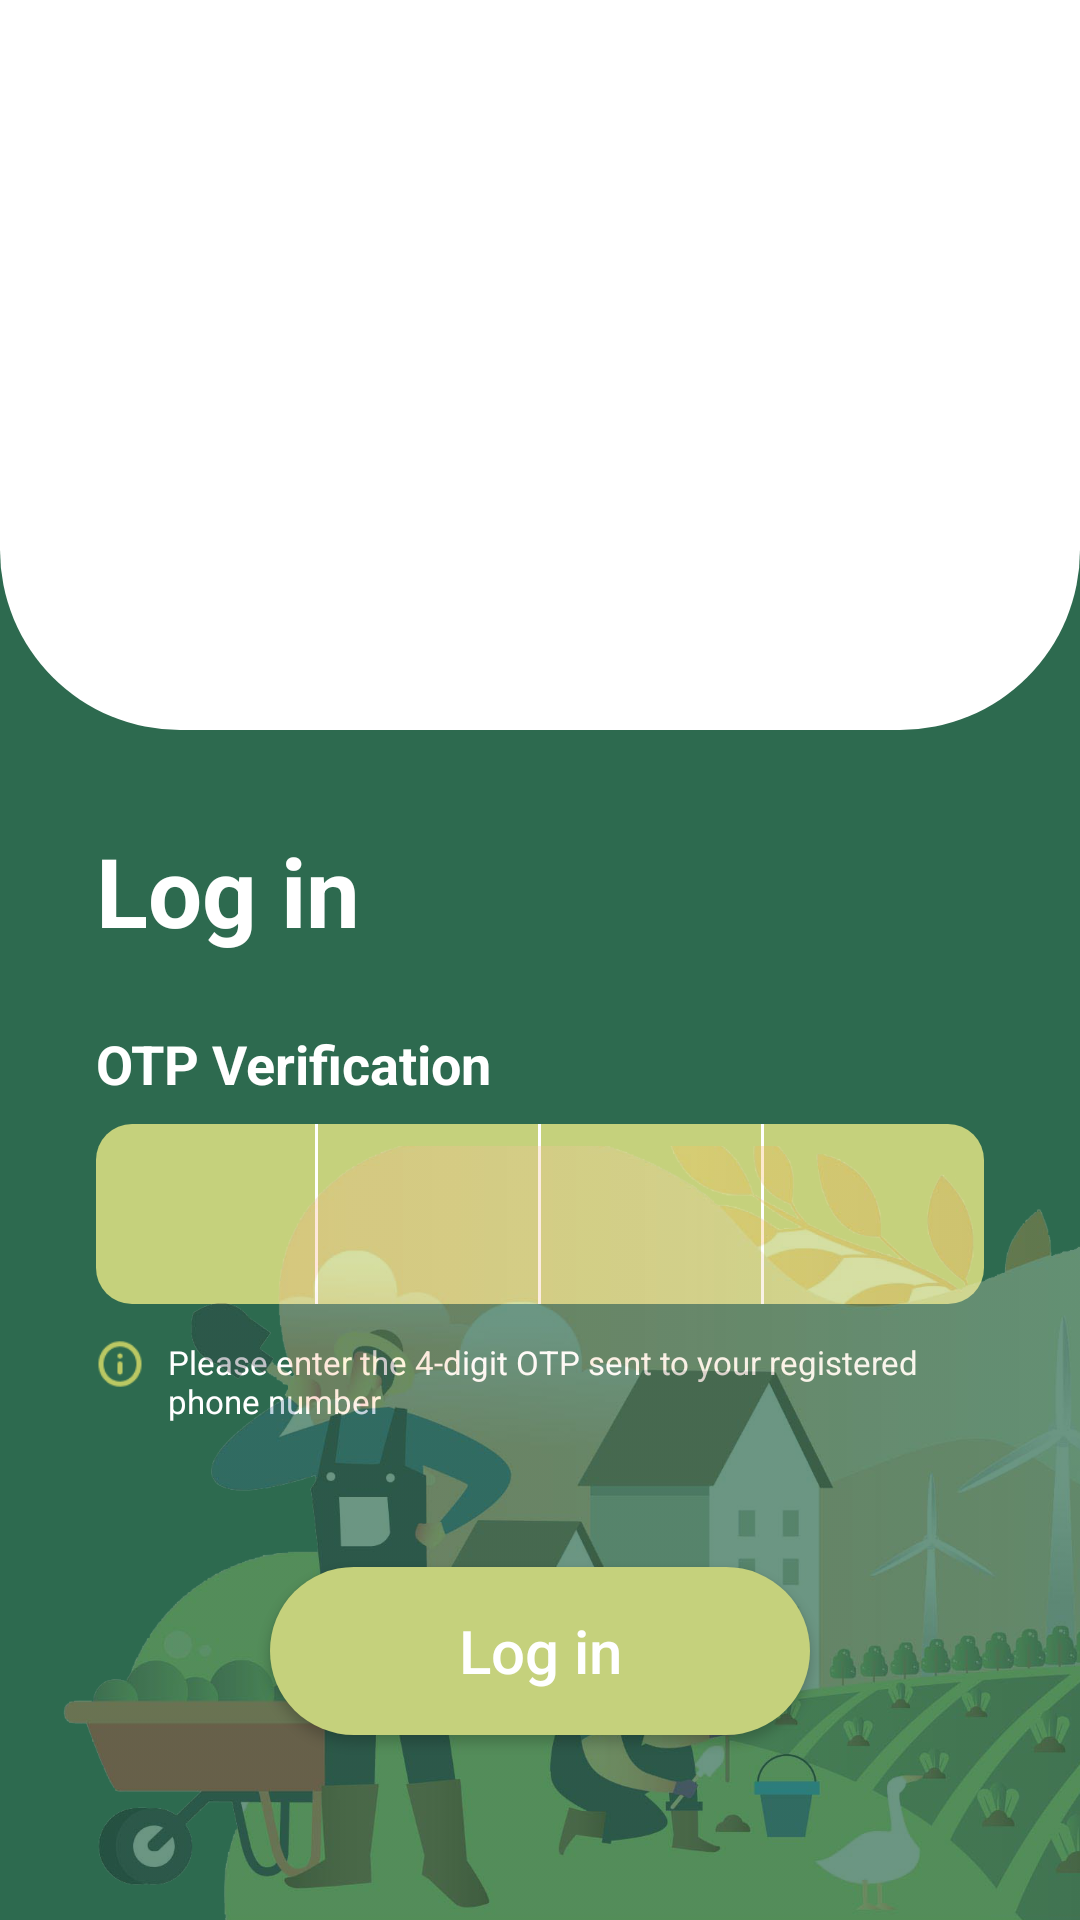

The Android layout XML behind this screen, and the referenced resources:
<!-- AndroidManifest.xml: application theme Theme.SmartKrishi -->
<!-- res/layout/activity_otp_verification.xml -->
<?xml version="1.0" encoding="utf-8"?>
<androidx.constraintlayout.widget.ConstraintLayout
    xmlns:android="http://schemas.android.com/apk/res/android"
    xmlns:app="http://schemas.android.com/apk/res-auto"
    xmlns:tools="http://schemas.android.com/tools"
    android:layout_width="match_parent"
    android:layout_height="match_parent"
    android:background="#2D6A4F"> <View
    android:id="@+id/topBackground"
    android:layout_width="0dp"
    android:layout_height="0dp"
    android:background="@drawable/white_header_bg"
    app:layout_constraintHeight_percent="0.38"
    app:layout_constraintTop_toTopOf="parent"
    app:layout_constraintStart_toStartOf="parent"
    app:layout_constraintEnd_toEndOf="parent" />

    <LinearLayout
        android:layout_width="wrap_content"
        android:layout_height="wrap_content"
        android:orientation="vertical"
        android:gravity="center"
        app:layout_constraintTop_toTopOf="@id/topBackground"
        app:layout_constraintBottom_toBottomOf="@id/topBackground"
        app:layout_constraintStart_toStartOf="parent"
        app:layout_constraintEnd_toEndOf="parent">

        <ImageView
            android:layout_width="220dp"
            android:layout_height="220dp"
            android:scaleType="centerCrop"
            android:src="@drawable/smart_krishi_logo" />

    </LinearLayout>

    <TextView
        android:id="@+id/tvLogin"
        android:layout_width="wrap_content"
        android:layout_height="wrap_content"
        android:text="Log in"
        android:textColor="@android:color/white"
        android:textSize="32sp"
        android:textStyle="bold"
        android:layout_marginStart="32dp"
        android:layout_marginTop="32dp"
        app:layout_constraintTop_toBottomOf="@id/topBackground"
        app:layout_constraintStart_toStartOf="parent" />

    <TextView
        android:id="@+id/tvOtpLabel"
        android:layout_width="wrap_content"
        android:layout_height="wrap_content"
        android:text="OTP Verification"
        android:textColor="@android:color/white"
        android:textSize="18sp"
        android:textStyle="bold"
        android:layout_marginTop="24dp"
        app:layout_constraintTop_toBottomOf="@id/tvLogin"
        app:layout_constraintStart_toStartOf="@id/tvLogin" />

    <LinearLayout
        android:id="@+id/otpContainer"
        android:layout_width="0dp"
        android:layout_height="60dp"
        android:layout_marginHorizontal="32dp"
        android:layout_marginTop="8dp"
        android:background="@drawable/otp_container"
        android:orientation="horizontal"
        android:weightSum="4"
        app:layout_constraintTop_toBottomOf="@id/tvOtpLabel"
        app:layout_constraintStart_toStartOf="parent"
        app:layout_constraintEnd_toEndOf="parent">

        <EditText android:id="@+id/otp1" style="@style/OtpBoxStyle" android:inputType="number"/>
        <View android:layout_width="1dp" android:layout_height="match_parent" android:background="#FFFFFF" />
        <EditText android:id="@+id/otp2" style="@style/OtpBoxStyle" android:inputType="number"/>
        <View android:layout_width="1dp" android:layout_height="match_parent" android:background="#FFFFFF" />
        <EditText android:id="@+id/otp3" style="@style/OtpBoxStyle" android:inputType="number"/>
        <View android:layout_width="1dp" android:layout_height="match_parent" android:background="#FFFFFF" />
        <EditText android:id="@+id/otp4" style="@style/OtpBoxStyle" android:inputType="number"/>
    </LinearLayout>

    <LinearLayout
        android:id="@+id/helperLayout"
        android:layout_width="0dp"
        android:layout_height="wrap_content"
        android:orientation="horizontal"
        android:layout_marginTop="12dp"
        app:layout_constraintTop_toBottomOf="@id/otpContainer"
        app:layout_constraintStart_toStartOf="@id/otpContainer"
        app:layout_constraintEnd_toEndOf="@id/otpContainer">

        <ImageView
            android:layout_width="16dp"
            android:layout_height="16dp"
            android:src="@drawable/info_icon" />

        <TextView
            android:layout_width="wrap_content"
            android:layout_height="wrap_content"
            android:layout_marginStart="8dp"
            android:text="@string/info_msg_otp"
            android:textColor="@android:color/white"
            android:textSize="11sp" />
    </LinearLayout>

    <Button
        android:id="@+id/btnLogin"
        android:layout_width="180dp"
        android:layout_height="56dp"
        android:layout_marginTop="48dp"
        android:background="@drawable/button_rounded"
        android:text="Log in"
        android:textAllCaps="false"
        android:textColor="@android:color/white"
        android:textSize="20sp"
        app:layout_constraintTop_toBottomOf="@id/helperLayout"
        app:layout_constraintStart_toStartOf="parent"
        app:layout_constraintEnd_toEndOf="parent" />

    <ImageView
        android:layout_width="480dp"
        android:layout_height="258dp"
        android:alpha="0.3"
        android:scaleType="centerCrop"
        android:src="@drawable/farming_illustration"
        app:layout_constraintBottom_toBottomOf="parent"
        app:layout_constraintTop_toBottomOf="@+id/helperLayout"
        app:layout_constraintVertical_bias="1.0"
        tools:ignore="MissingConstraints"
        tools:layout_editor_absoluteX="0dp" />

</androidx.constraintlayout.widget.ConstraintLayout>
<!-- resources referenced by this layout -->
<resources>
  <!-- drawable button_rounded (drawable) -->
  <?xml version="1.0" encoding="utf-8"?>
  <shape xmlns:android="http://schemas.android.com/apk/res/android">
      <solid android:color="#C5D17C" />
      <corners android:radius="28dp" />
  </shape>
  <!-- drawable farming_illustration: png bitmap (drawable, 805272 bytes) -->
  <!-- drawable info_icon: png bitmap (drawable, 1190 bytes) -->
  <!-- drawable otp_container (drawable) -->
  <?xml version="1.0" encoding="utf-8"?>
  <shape xmlns:android="http://schemas.android.com/apk/res/android">
      <solid android:color="#C5D17C" />
      <corners android:radius="12dp" />
  </shape>
  <!-- drawable white_header_bg (drawable) -->
  <?xml version="1.0" encoding="utf-8"?>
  <shape xmlns:android="http://schemas.android.com/apk/res/android">
      <solid android:color="#FFFFFF" />
      <corners android:bottomLeftRadius="60dp" android:bottomRightRadius="60dp" />
  </shape>
  <string name="info_msg_otp">Please enter the 4-digit OTP sent to your registered phone number</string>
  <style name="OtpBoxStyle">
          <item name="android:layout_width"> 0dp </item>
          <item name="android:layout_height">match_parent</item>
          <item name="android:layout_weight">1</item>
          <item name="android:gravity">center</item>
          <item name="android:background">@android:color/transparent</item>
          <item name="android:inputType">number</item>
          <item name="android:maxLength">1</item>
          <item name="android:textColor">#FFFFFF</item>
          <item name="android:textSize">24sp</item>
          <item name="android:textStyle">bold</item>
      </style>
  <style name="Theme.SmartKrishi" parent="Base.Theme.SmartKrishi" />
  <style name="Base.Theme.SmartKrishi" parent="Theme.MaterialComponents.DayNight.NoActionBar.Bridge">
          
          
      </style>
</resources>
